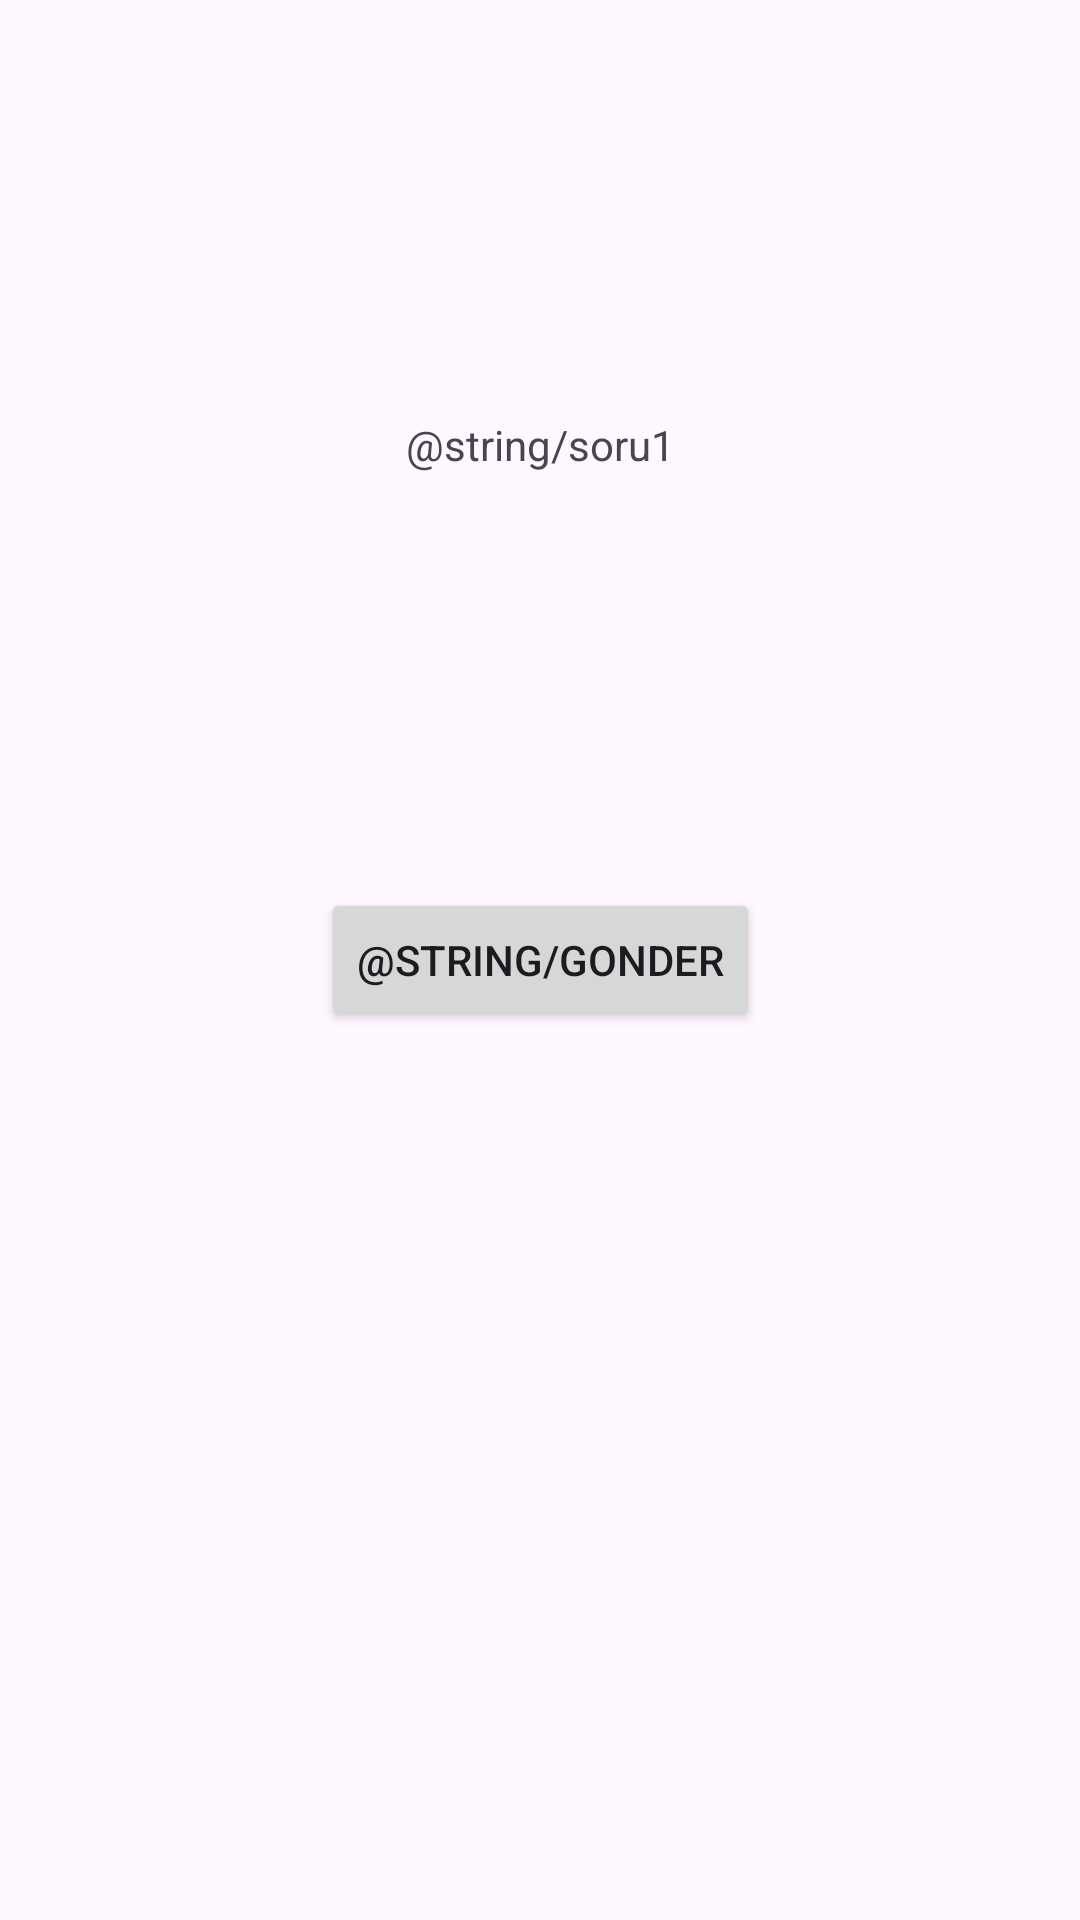

Produce the Android XML layout that renders to this screen, including the resource entries it uses.
<!-- AndroidManifest.xml: application theme Theme.Ics2 -->
<!-- res/layout/fragment_question1.xml -->
<?xml version="1.0" encoding="utf-8"?>
<layout xmlns:android="http://schemas.android.com/apk/res/android"
    xmlns:app="http://schemas.android.com/apk/res-auto"
    xmlns:tools="http://schemas.android.com/tools">

    <data>

    </data>

    <androidx.constraintlayout.widget.ConstraintLayout
        android:layout_width="match_parent"
        android:layout_height="match_parent"
        tools:context=".Question1Fragment">

        <TextView
            android:id="@+id/questionTextView1"
            android:layout_width="wrap_content"
            android:layout_height="wrap_content"
            android:text="@string/soru1"
            app:layout_constraintBottom_toTopOf="@+id/submitButton1"
            app:layout_constraintEnd_toEndOf="parent"
            app:layout_constraintStart_toStartOf="parent"
            app:layout_constraintTop_toTopOf="parent" />

        <Button
            android:id="@+id/submitButton1"
            android:layout_width="wrap_content"
            android:layout_height="wrap_content"
            android:text="@string/gonder"
            app:layout_constraintBottom_toBottomOf="parent"
            app:layout_constraintEnd_toEndOf="parent"
            app:layout_constraintStart_toStartOf="parent"
            app:layout_constraintTop_toTopOf="parent" />
    </androidx.constraintlayout.widget.ConstraintLayout>
</layout>
<!-- resources referenced by this layout -->
<resources>
  <style name="Theme.Ics2" parent="Base.Theme.Ics2" />
  <style name="Base.Theme.Ics2" parent="Theme.Material3.DayNight.NoActionBar">
          
          
      </style>
</resources>
